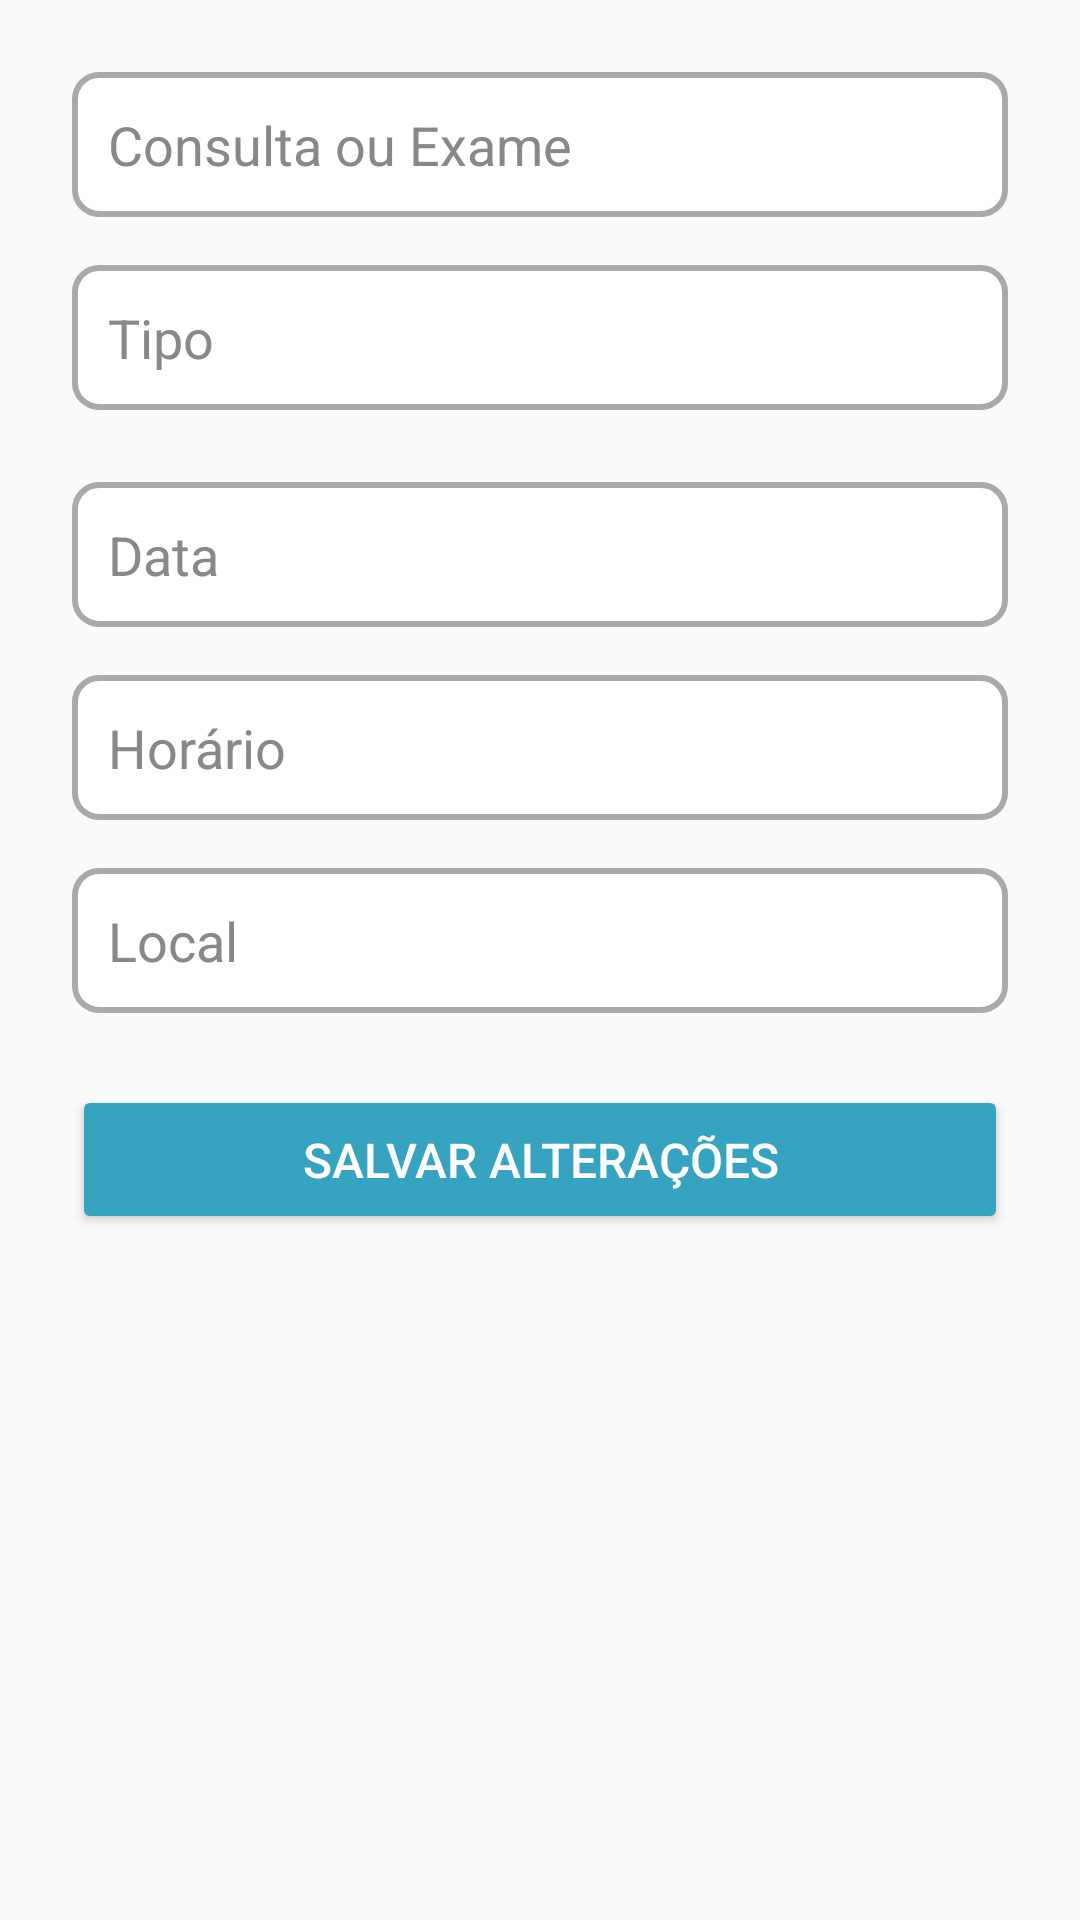

Layout XML and referenced resources for this Android screen:
<!-- AndroidManifest.xml: application theme Theme.SegueSaude -->
<!-- res/layout/activity_editar_agendamento.xml -->
<ScrollView xmlns:android="http://schemas.android.com/apk/res/android"
    android:layout_width="match_parent"
    android:layout_height="match_parent"
    android:background="#FAFAFA"
    android:padding="24dp">

    <LinearLayout
        android:layout_width="match_parent"
        android:layout_height="wrap_content"
        android:orientation="vertical">

        <AutoCompleteTextView
            android:id="@+id/autocompleteTipo"
            android:layout_width="match_parent"
            android:layout_height="wrap_content"
            android:hint="Consulta ou Exame"
            android:inputType="text"
            android:textColor="#000000"
            android:textColorHint="#888888"
            android:background="@drawable/edit_text_background"
            android:padding="12dp"
            android:layout_marginBottom="16dp" />

        <EditText
            android:id="@+id/editDescricao"
            android:layout_width="match_parent"
            android:layout_height="wrap_content"
            android:hint="Tipo"
            android:gravity="top"
            android:background="@drawable/edit_text_background"
            android:textColor="#000000"
            android:textColorHint="#888888"
            android:padding="12dp"
            android:layout_marginBottom="24dp" />

        <EditText
            android:id="@+id/editData"
            android:layout_width="match_parent"
            android:layout_height="wrap_content"
            android:hint="Data"
            android:focusable="false"
            android:clickable="true"
            android:background="@drawable/edit_text_background"
            android:textColor="#000000"
            android:textColorHint="#888888"
            android:padding="12dp"
            android:layout_marginBottom="16dp" />

        <EditText
            android:id="@+id/editHorario"
            android:layout_width="match_parent"
            android:layout_height="wrap_content"
            android:hint="Horário"
            android:focusable="false"
            android:clickable="true"
            android:background="@drawable/edit_text_background"
            android:textColor="#000000"
            android:textColorHint="#888888"
            android:padding="12dp"
            android:layout_marginBottom="16dp" />

        <EditText
            android:id="@+id/editLocal"
            android:layout_width="match_parent"
            android:layout_height="wrap_content"
            android:hint="Local"
            android:inputType="text"
            android:background="@drawable/edit_text_background"
            android:textColor="#000000"
            android:textColorHint="#888888"
            android:padding="12dp"
            android:layout_marginBottom="24dp" />

        <Button
            android:id="@+id/btnSalvar"
            android:layout_width="match_parent"
            android:layout_height="wrap_content"
            android:text="Salvar alterações"
            android:textColor="#FFFFFF"
            android:textSize="16sp"
            android:backgroundTint="#36A3C0"
            android:padding="14dp" />
    </LinearLayout>
</ScrollView>
<!-- resources referenced by this layout -->
<resources>
  <!-- drawable edit_text_background (drawable) -->
  <selector xmlns:android="http://schemas.android.com/apk/res/android">
      <item android:state_focused="true">
          <shape>
              <solid android:color="#FFFFFF" />
              <stroke android:width="2dp" android:color="#2A7F96" />
              <corners android:radius="8dp" />
          </shape>
      </item>
      <item>
          <shape>
              <solid android:color="#FFFFFF" />
              <stroke android:width="2dp" android:color="#A9A9A9" />
              <corners android:radius="8dp" />
          </shape>
      </item>
  </selector>
  <style name="Theme.SegueSaude" parent="Base.Theme.SegueSaude" />
  <style name="Base.Theme.SegueSaude" parent="Theme.MaterialComponents.Light.NoActionBar">
          <item name="android:statusBarColor">#36A3C0</item>
          <item name="android:windowLightStatusBar">true</item>
          <item name="colorPrimary">#36A3C0</item>
          <item name="colorPrimaryVariant">#2B8DAA</item>
          <item name="colorOnPrimary">#FFFFFF</item>
          <item name="colorSecondary">#36A3C0</item>
          <item name="android:windowBackground">#FAFAFA</item>
      </style>
</resources>
